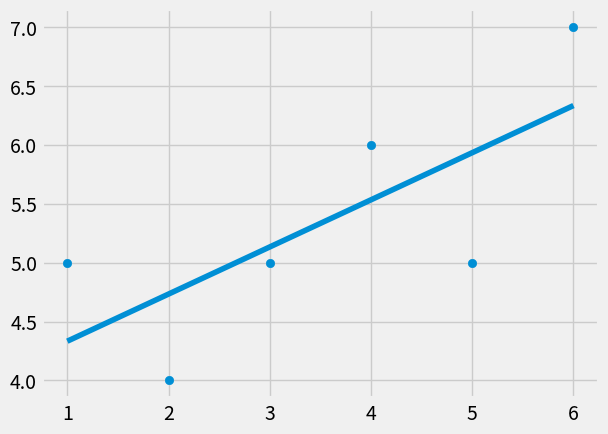

Write the Python code that produced this figure.
from statistics import mean
import numpy as np
import matplotlib.pyplot as plt
from matplotlib import style

style.use('fivethirtyeight')

xs = np.array([1, 2, 3, 4, 5, 6], dtype=np.float64)
ys = np.array([5, 4, 5, 6, 5, 7], dtype=np.float64)

def best_fit_slope(xs, ys):
    m = ((mean(xs) * mean(ys)) - mean(xs * ys)) / (mean(xs)**2 - (mean(xs**2)))
    b = mean(ys) - (m * mean(xs))
    return m, b

def squared_error(ys_orig, ys_line):
    return sum((ys_line - ys_orig) ** 2)

def coefficient_of_determination(ys_orig, ys_line):
    y_mean_line = [mean(ys_orig) for y in ys_orig]
    squared_error_regr = squared_error(ys_orig, ys_line)
    squared_error_y_mean = squared_error(ys_orig, y_mean_line)
    return 1 - (squared_error_regr/squared_error_y_mean)

m, b = best_fit_slope(xs, ys)

regression_line = [(m*x + b) for x in xs]
print(regression_line)

r_sqaured = coefficient_of_determination(ys, regression_line)
print(r_sqaured)

plt.scatter(xs, ys)
plt.plot(xs, regression_line)
plt.show()
